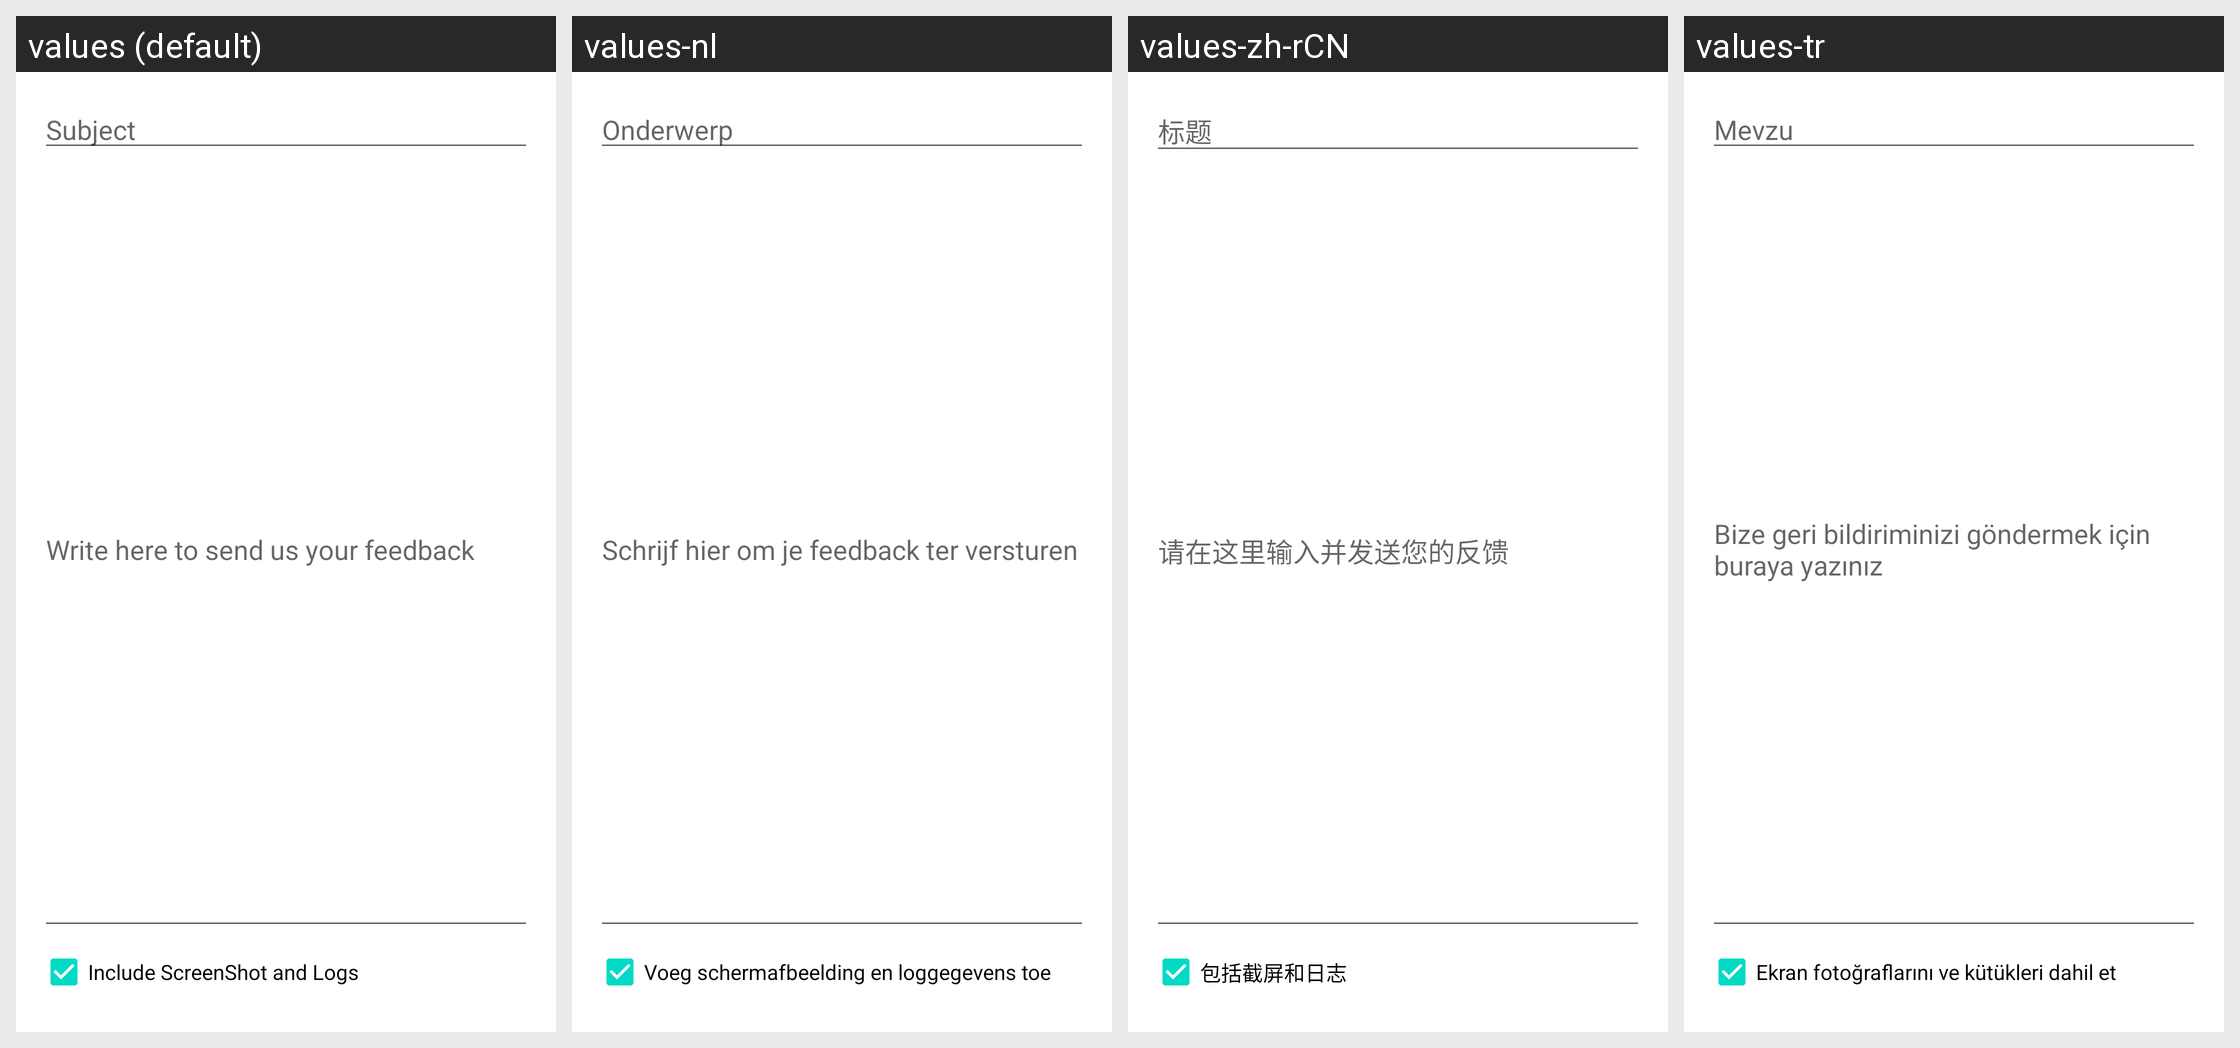

Here is an Android app screen in its default locale and in the app's own translations. Write out the translated-string differences for the strings that appear on this screen.
Android screen res/layout/activity_feed_back.xml rendered under 4 locales, left to right: values (default), values-nl, values-zh-rCN, values-tr. Device: Nexus 5 (rendered at 1080×1920; each locale shown at half size, 540×960, under a caption strip naming it); theme Theme.MaterialComponents.DayNight.NoActionBar.
Other locales in the repository, not shown: values-ar, values-bs, values-cs, values-de, values-el, values-es, values-fa, values-fi, values-fr, values-he, values-hi, values-hr, values-id, values-in, values-it, values-ja, values-ka, values-lt, values-mn, values-ph, values-pl, values-pt, values-pt-rBR, values-ro, values-ru, values-sq, values-sr, values-tl, values-uk, values-vi.
Strings drawn on this screen, with the default value and each locale's value (text and hints the layout hard-codes, and strings that could not be matched under every locale, appear in the picture but are not listed):

feedback_subject
  values: Subject
  values-nl: Onderwerp
  values-zh-rCN: 标题
  values-tr: Mevzu

feedback_to_write
  values: Write here to send us your feedback
  values-nl: Schrijf hier om je feedback ter versturen
  values-zh-rCN: 请在这里输入并发送您的反馈
  values-tr: Bize geri bildiriminizi göndermek için buraya yazınız

feedback_include_logs
  values: Include ScreenShot and Logs
  values-nl: Voeg schermafbeelding en loggegevens toe
  values-zh-rCN: 包括截屏和日志
  values-tr: Ekran fotoğraflarını ve kütükleri dahil et
